Run: headless pygame with SDL's dummy video driver; simulated clock (each Clock.tick advances the game by its frame time, no real sleeping); random seed 0; keys injected as events and as key.get_pressed() state; mouse plan: one left click at the window centre at the start of phase 2, then a move to the lower-right quarter at the start of phase 3.
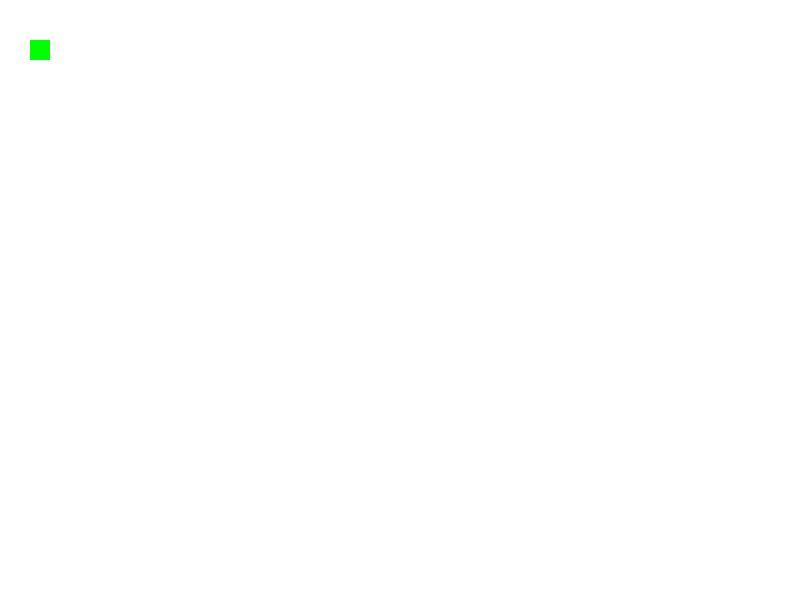
Frame 1 of 4 · flips 1–60 · no input
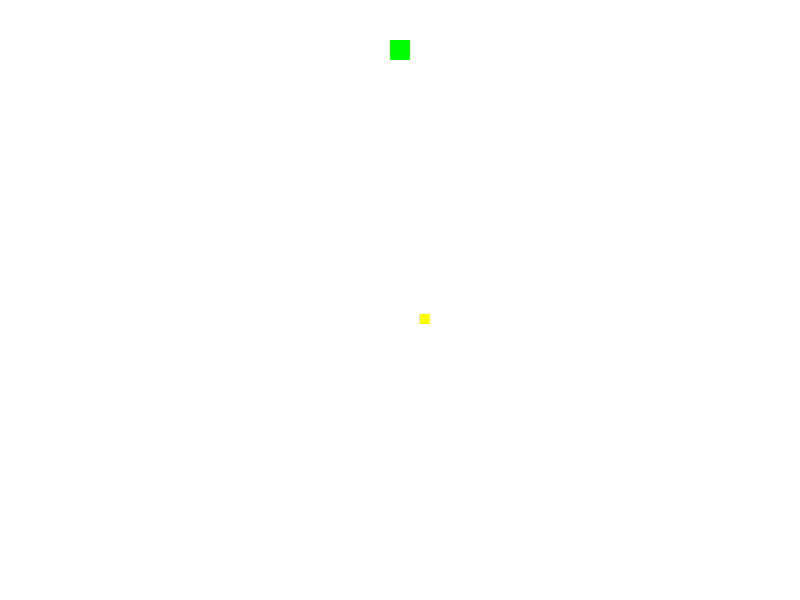
Frame 2 of 4 · flips 61–180 · clicked the window centre · tapped SPACE, RETURN · held RIGHT (→), D
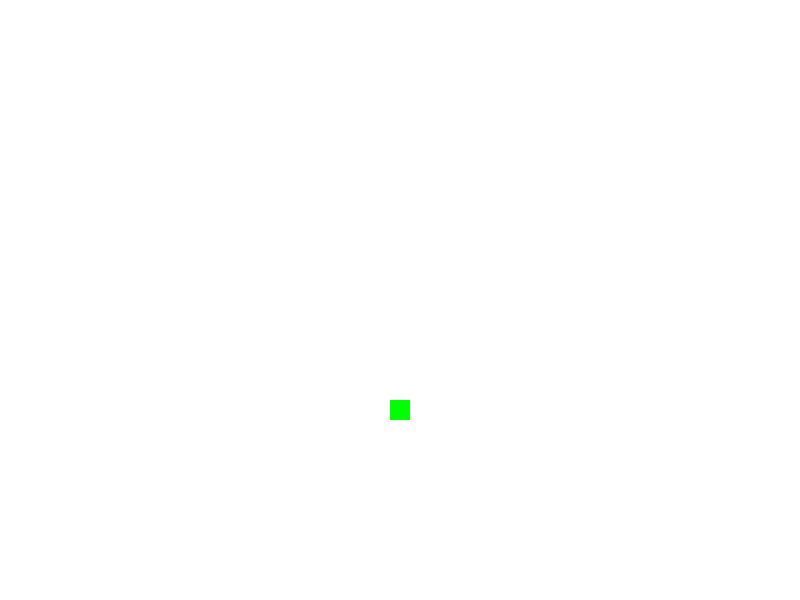
Frame 3 of 4 · flips 181–300 · moved the mouse to the lower-right quarter · held DOWN (↓), S
Frame 4 of 4 · flips 301–420 · held LEFT (←), A, UP (↑), W · screen same as frame 1, image omitted

The pygame program that drew these frames:

import pygame, sys, random

pygame.init()

# MAIN WINDOW
WIDTH, HEIGHT = 800, 600
win = pygame.display.set_mode((WIDTH, HEIGHT))

# COLORS
WHITE = (255, 255, 255)
GREEN = (0, 255, 0)
RED = (255, 0, 0)
YELLOW = (255, 255, 0)

# MOVEMENT VALUES
PLAYER_SPEED = 3
ENEMY_SPEED = 2
BULLET_SPEED = 4

# USER EVENTS
REMOVEBULLET = pygame.USEREVENT + 0
SPAWNENEMY = pygame.USEREVENT + 1

# PLAYER MOVEMENT
def player_movement():
    if keys_pressed[pygame.K_w]:
        if player.y > 4:
            player.y -= PLAYER_SPEED

    if keys_pressed[pygame.K_s]:
        if player.y < HEIGHT - 24:
            player.y += PLAYER_SPEED

    if keys_pressed[pygame.K_a]:
        if player.x > 3:
            player.x -= PLAYER_SPEED

    if keys_pressed[pygame.K_d]:
        if player.x < WIDTH - 24:
            player.x += PLAYER_SPEED


# BULLET
class Bullet(pygame.Rect):
    def __init__(self, left, top, width, heigth, targetdir):
        super().__init__(left, top, width, heigth)
        self.pos = pygame.math.Vector2((left, top))
        self.vel = BULLET_SPEED
        self.dir = pygame.math.Vector2(targetdir) - self.pos
        self.dir = self.dir.normalize()


# GAME SCENES
class Scenes():
    pygame.time.set_timer(SPAWNENEMY, 2000)

    def __init__(self):
        self.scene = 'scene_1'
        self.bullets = []
        self.enemies = []


    def scene_manager(self):
        if self.scene == 'scene_1':
            self.scene_1()

        elif self.scene == 'scene_2':
            self.scene_2()


    def scene_1(self):      
        # EVENTS
        for event in pygame.event.get():
            if event.type == pygame.QUIT:
                sys.exit()

            if event.type == pygame.MOUSEBUTTONDOWN:
                mx, my = pygame.mouse.get_pos()
                self.bullets.append(Bullet(player.x, player.y, 10, 10, (mx, my)))
                
            if event.type == SPAWNENEMY:
                enemy = pygame.Rect(random.randint(1, 800), random.randint(1, 600), 20, 20)
                self.enemies.append(enemy)

        # PLAYER MOVEMENT
        player_movement()

        # CHECKS FOR SCENE SWITCH
        if keys_pressed[pygame.K_d] and player.x == 777:
            player.x = 6
            self.scene = 'scene_2'

        # DRAWING TO SCREEN
        win.fill(WHITE)

        pygame.draw.rect(win, GREEN, player)
        
        for enemy in self.enemies:
            pygame.draw.rect(win, RED, enemy)

        for bullet in self.bullets:
            pygame.draw.rect(win, YELLOW, bullet)

        pygame.display.update()
        
        # ENEMIES TRACKING PLAYER
        for enemy in self.enemies:

            if enemy.x < player.x:
                enemy.x += ENEMY_SPEED
            else:
                enemy.x -= ENEMY_SPEED

            if enemy.y < player.y:
                enemy.y += ENEMY_SPEED
            else:
                enemy.y -= ENEMY_SPEED

            if player.colliderect(enemy):
                print("You lost")
                sys.exit()

        # BULLET TRACKING
        for bullet in self.bullets:
            if bullet.x < WIDTH and bullet.x > 0 and bullet.y < HEIGHT and bullet.y > 0:
                bullet.pos += bullet.dir * bullet.vel
                bullet.x, bullet.y = (round(bullet.pos.x), round(bullet.pos.y))
            else:
                pygame.event.post(pygame.event.Event(REMOVEBULLET))
                self.bullets.remove(bullet)
                
            for enemy in self.enemies:
                if enemy.colliderect(bullet):
                    pygame.event.post(pygame.event.Event(REMOVEBULLET))
                    self.bullets.remove(bullet)
                    self.enemies.remove(enemy)


    def scene_2(self):
        # EVENTS
        for event in pygame.event.get():
            if event.type == pygame.QUIT:
                sys.exit()

        # CHECKS FOR SCENE SWITCH
        if keys_pressed[pygame.K_a] and player.x == 3:
            player.x = 777
            self.scene = 'scene_1'
            self.bullets = []
            self.enemies = []

        # PLAYER MOVEMENT
        player_movement()

        # DRAWING TO SCREEN
        win.fill(WHITE)

        pygame.draw.rect(win, GREEN, player)

        pygame.display.update()


# PLAYER
player = pygame.Rect(30, 40, 20, 20)

# SCENE INSTANCE
current_scene = Scenes()

# MAIN LOOP
FPS = 60
clock = pygame.time.Clock()

while True:
    clock.tick(FPS)

    keys_pressed = pygame.key.get_pressed()

    # SCENE SWITCHING
    current_scene.scene_manager()
